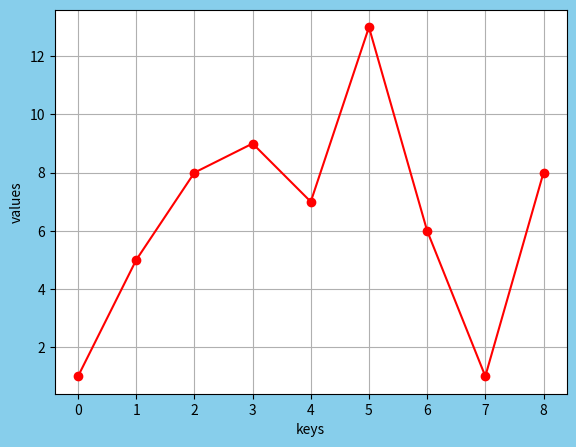

Here is the Python script that generated this plot:
import matplotlib.pyplot as plt
import numpy as np
import math

values = [1,5,8,9,7,13,6,1,8]

fig = plt.figure(facecolor="skyblue")

ax = fig.add_axes([0.1, 0.1, 0.8, 0.8], xlabel='keys', ylabel='values')

x = np.arange(0, math.pi * 2.5, 0.05)

y = np.sin(x) * 5 + 5

ax.grid()

ax.plot(values, color='red', marker='o')

plt.show()
